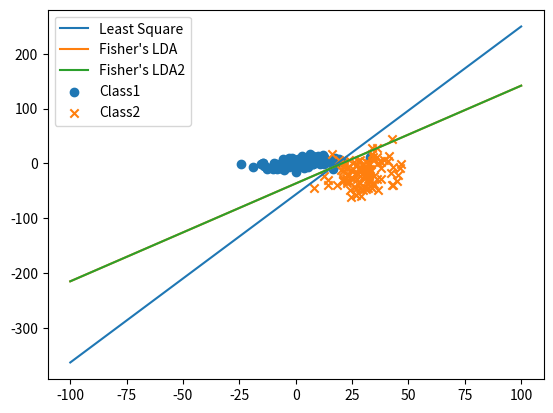

Generate this figure with matplotlib:
import numpy as np
from matplotlib import pyplot
import math

N = 100

def gen_X(ls_1,ls_2):
  X = np.zeros((2*N,3))
  for i in range(N):
    X[i][1] = ls_1[i][0]
    X[i][2] = ls_1[i][1]
    X[i+N][1] = ls_2[i][0]
    X[i+N][2] = ls_2[i][1]
    X[i][0] = 1
    X[i+N][0] = 1
  return X

def gen_T():
  T = np.zeros((2*N,1))
  for i in range(N):
    T[i][0] = 1
    T[i+N] = 0
  return T

def estimate(X,T):
  W = np.dot(np.dot(np.linalg.inv(np.dot(X.transpose(),X)),X.transpose()),T)
  return W

def estimate_y(W,x):
  return -(W[0][0] + W[1][0] * x-0.5)/W[2][0]

def gen_Sw(m1,m2,cls_1,cls_2):
  Sw = np.zeros((2,2))
  m1 = np.matrix(m1).reshape(2,1)
  for n in range(N):
    xn = np.matrix(cls_1[n]).reshape(2,1)
    Sw += np.dot((xn-m1),(xn-m1).transpose())
  for n in range(N):
    xn = np.matrix(cls_2[n]).reshape(2,1)
    Sw += np.dot((xn-m2),(xn-m2).transpose())
  return Sw

def estimate_w(m1,m2,Sw):
  return np.dot(np.linalg.inv(Sw),np.matrix(m2-m1).reshape(2,1))

def f(x, a, b):
  return a * x + b

def f2(x,m,w):
  m = np.matrix(m).reshape(2,1)
  y = -(w[0][0]*x-np.dot(w.transpose(),m))/w[1][0]
  return y.item((0,0))

mean_1 = [1,1]
mean_2 = [30,-20]
cov_1 = [[100,49], [49, 64]]
cov_2 = [[64,49],[49,400]]

cls_1 = []
cls_2 = []

cls_1.extend(np.random.multivariate_normal(mean_1,cov_1,N))
cls_2.extend(np.random.multivariate_normal(mean_2,cov_2,N))


# Least square
X = gen_X(cls_1,cls_2)
T = gen_T()
W = estimate(X,T)

x = np.linspace(-100,100,1000)
y1 = [estimate_y(W,x) for x in x]


# Fisher's LDA
m1 = np.mean(cls_1, axis=0)
m2 = np.mean(cls_2, axis=0)
Sw = gen_Sw(m1,m2,cls_1,cls_2)
w = estimate_w(m1,m2,Sw)

a = -(w[0,0]/w[1,0])
m = (m1 + m2)/2
b = m[1] - a * m[0]

y2 = [f(x, a, b) for x in x]

y3 = [f2(x,m,w) for x in x]


pyplot.plot(x,y1,label="Least Square")
pyplot.plot(x,y2,label="Fisher's LDA")
pyplot.plot(x,y3,label="Fisher's LDA2")

pyplot.scatter(*zip(*cls_1),label="Class1",marker='o')

pyplot.scatter(*zip(*cls_2),label="Class2",marker='x')
pyplot.legend()
pyplot.show()



